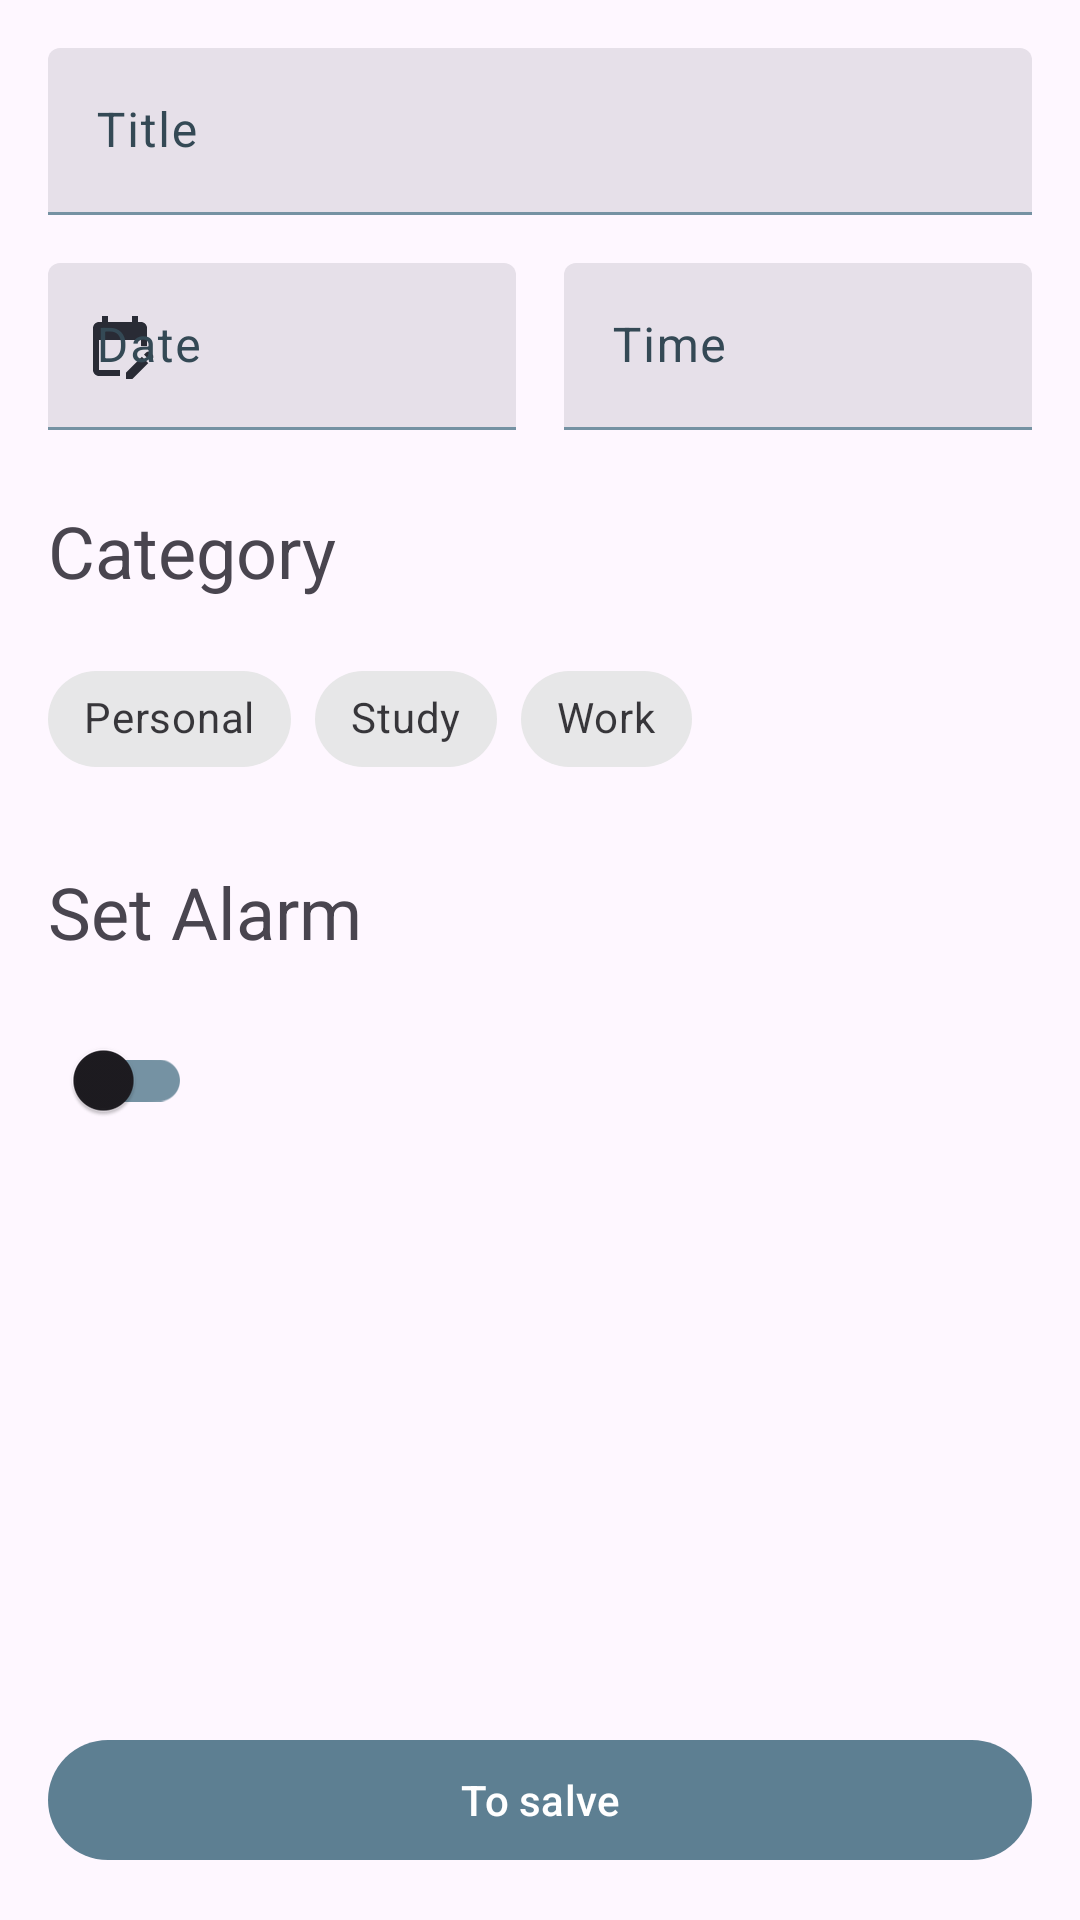

Produce the Android XML layout that renders to this screen, including the resource entries it uses.
<!-- AndroidManifest.xml: application theme Theme.App -->
<!-- res/layout/fragment_task_form.xml -->
<?xml version="1.0" encoding="utf-8"?>
<ScrollView xmlns:android="http://schemas.android.com/apk/res/android"
    xmlns:app="http://schemas.android.com/apk/res-auto"
    xmlns:tools="http://schemas.android.com/tools"
    android:layout_width="match_parent"
    android:layout_height="match_parent"
    android:fillViewport="true">

    <androidx.constraintlayout.widget.ConstraintLayout
        android:layout_width="match_parent"
        android:layout_height="wrap_content">

        <com.google.android.material.textfield.TextInputLayout
            android:id="@+id/titleTextInput"
            style="?attr/textInputFilledStyle"
            android:layout_width="0dp"
            android:layout_height="wrap_content"
            android:layout_marginStart="@dimen/horizontal_margin"
            android:layout_marginTop="@dimen/vertical_margin"
            android:layout_marginEnd="@dimen/horizontal_margin"
            android:hint="@string/task_title"
            app:endIconMode="clear_text"
            app:layout_constraintEnd_toEndOf="parent"
            app:layout_constraintStart_toStartOf="parent"
            app:layout_constraintTop_toTopOf="parent">

            <com.google.android.material.textfield.TextInputEditText
                android:layout_width="match_parent"
                android:layout_height="wrap_content"
                android:inputType="textPersonName"
                app:maxLines="1">

            </com.google.android.material.textfield.TextInputEditText>

        </com.google.android.material.textfield.TextInputLayout>

        <com.google.android.material.textfield.TextInputLayout
            android:id="@+id/date_text_input"
            style="?attr/textInputFilledStyle"
            android:layout_width="0dp"
            android:layout_height="wrap_content"
            android:layout_marginStart="@dimen/horizontal_margin"
            android:layout_marginTop="@dimen/vertical_margin"
            android:layout_marginEnd="@dimen/horizontal_margin"
            android:hint="@string/date"
            app:startIconDrawable="@drawable/ic_baseline_edit_calendar_24"
            app:startIconTint="#292B35"
            app:layout_constraintEnd_toStartOf="@id/time_text_input"
            app:layout_constraintStart_toStartOf="parent"
            app:layout_constraintTop_toBottomOf="@id/titleTextInput"
            tools:ignore="HardcodedText">

            <com.google.android.material.textfield.TextInputEditText
                android:id="@+id/dateEditText"
                android:layout_width="match_parent"
                android:layout_height="wrap_content"
                android:inputType="none"

                app:maxLines="1">

            </com.google.android.material.textfield.TextInputEditText>

        </com.google.android.material.textfield.TextInputLayout>

        <com.google.android.material.textfield.TextInputLayout
            android:id="@+id/time_text_input"
            style="?attr/textInputFilledStyle"
            android:layout_width="0dp"
            android:layout_height="wrap_content"
            android:layout_marginTop="@dimen/vertical_margin"
            android:layout_marginEnd="@dimen/vertical_margin"
            android:hint="@string/time"
            app:startIconDrawable="@drawable/ic_time"
            app:startIconTint="#292B35"
            app:layout_constraintStart_toEndOf="@id/date_text_input"
            app:layout_constraintEnd_toEndOf="parent"
            app:layout_constraintTop_toBottomOf="@id/titleTextInput"
            tools:ignore="HardcodedText">

            <com.google.android.material.textfield.TextInputEditText
                android:id="@+id/timeEditText"
                android:layout_width="match_parent"
                android:layout_height="wrap_content"
                android:inputType="none"

                app:maxLines="1">

            </com.google.android.material.textfield.TextInputEditText>

        </com.google.android.material.textfield.TextInputLayout>

        <androidx.constraintlayout.widget.ConstraintLayout
            android:id="@+id/category_view"
            android:layout_width="0dp"
            android:layout_height="wrap_content"
            app:layout_constraintEnd_toEndOf="parent"
            app:layout_constraintStart_toStartOf="parent"
            app:layout_constraintTop_toBottomOf="@+id/date_text_input">

            <com.google.android.material.textview.MaterialTextView
                android:id="@+id/category_text_view"
                android:layout_width="0dp"
                android:layout_height="wrap_content"
                android:layout_marginStart="@dimen/horizontal_margin"
                android:layout_marginTop="24dp"
                android:textSize="24sp"
                app:layout_constraintStart_toStartOf="parent"
                app:layout_constraintTop_toTopOf="parent"
                android:text="@string/task_category"/>

            <HorizontalScrollView
                android:id="@+id/scroll_view"
                android:layout_width="0dp"
                android:layout_height="wrap_content"
                app:layout_constraintEnd_toEndOf="parent"
                app:layout_constraintStart_toStartOf="parent"
                app:layout_constraintTop_toBottomOf="@+id/category_text_view">

                <com.google.android.material.chip.ChipGroup
                    android:id="@+id/category_chipGroup"
                    style="@style/Widget.MaterialComponents.Chip.Choice"
                    android:layout_width="0dp"
                    android:layout_height="wrap_content"
                    android:layout_marginStart="@dimen/horizontal_margin"
                    android:layout_marginTop="@dimen/vertical_margin"
                    android:layout_marginEnd="@dimen/horizontal_margin"
                    app:singleLine="true"
                    app:singleSelection="true">

                    <com.google.android.material.chip.Chip
                        android:id="@+id/category_personal"
                        style="@style/Widget.MaterialComponents.Chip.Choice"
                        android:layout_width="wrap_content"
                        android:layout_height="wrap_content"
                        android:checked="false"
                        android:text="@string/category_personal">

                    </com.google.android.material.chip.Chip>

                    <com.google.android.material.chip.Chip
                        android:id="@+id/category_study"
                        style="@style/Widget.MaterialComponents.Chip.Choice"
                        android:layout_width="wrap_content"
                        android:layout_height="wrap_content"
                        android:checked="false"
                        android:text="@string/category_study">

                    </com.google.android.material.chip.Chip>

                    <com.google.android.material.chip.Chip
                        android:id="@+id/category_work"
                        style="@style/Widget.MaterialComponents.Chip.Choice"
                        android:layout_width="wrap_content"
                        android:layout_height="wrap_content"
                        android:checked="false"
                        android:text="@string/category_work">

                    </com.google.android.material.chip.Chip>

                </com.google.android.material.chip.ChipGroup>
            </HorizontalScrollView>


        </androidx.constraintlayout.widget.ConstraintLayout>

        <androidx.constraintlayout.widget.ConstraintLayout
            android:id="@+id/setAlarm_view"
            android:layout_width="0dp"
            android:layout_height="wrap_content"
            app:layout_constraintEnd_toEndOf="parent"
            app:layout_constraintStart_toStartOf="parent"
            app:layout_constraintTop_toBottomOf="@+id/category_view">

            <com.google.android.material.textview.MaterialTextView
                android:id="@+id/setAlarm_text_view"
                android:layout_width="0dp"
                android:layout_height="wrap_content"
                android:layout_marginStart="@dimen/horizontal_margin"
                android:layout_marginTop="24dp"
                android:textSize="24sp"
                app:layout_constraintStart_toStartOf="parent"
                app:layout_constraintTop_toTopOf="parent"
                android:text="@string/set_alarm"/>

            <androidx.appcompat.widget.SwitchCompat
                android:id="@+id/setAlarm_switch"
                android:layout_width="0dp"
                android:layout_height="wrap_content"
                android:layout_marginStart="@dimen/horizontal_margin"
                android:layout_marginTop="@dimen/vertical_margin"
                android:drawableStart="@drawable/alarm_off"
                app:layout_constraintStart_toStartOf="parent"
                app:layout_constraintTop_toBottomOf="@+id/setAlarm_text_view"/>

        </androidx.constraintlayout.widget.ConstraintLayout>

        <com.google.android.material.button.MaterialButton
            android:id="@+id/saveButton"
            android:layout_width="0dp"
            android:layout_height="wrap_content"
            android:layout_marginStart="@dimen/horizontal_margin"
            android:layout_marginEnd="@dimen/horizontal_margin"
            android:layout_marginBottom="@dimen/vertical_margin"
            android:text="@string/save"
            app:layout_constraintBottom_toBottomOf="parent"
            app:layout_constraintEnd_toEndOf="parent"
            app:layout_constraintStart_toStartOf="parent" />

    </androidx.constraintlayout.widget.ConstraintLayout>

</ScrollView>
<!-- resources referenced by this layout -->
<resources>
  <dimen name="horizontal_margin">16dp</dimen>
  <dimen name="vertical_margin">16dp</dimen>
  <!-- drawable ic_baseline_edit_calendar_24 (drawable) -->
  <vector xmlns:android="http://schemas.android.com/apk/res/android"
      android:width="24dp"
      android:height="24dp"
      android:tint="#292B35"
      android:viewportWidth="24"
      android:viewportHeight="24">
      <path
          android:fillColor="@android:color/white"
          android:pathData="M12,22H5c-1.11,0 -2,-0.9 -2,-2L3.01,6c0,-1.1 0.88,-2 1.99,-2h1V2h2v2h8V2h2v2h1c1.1,0 2,0.9 2,2v6h-2v-2H5v10h7V22zM22.13,16.99l0.71,-0.71c0.39,-0.39 0.39,-1.02 0,-1.41l-0.71,-0.71c-0.39,-0.39 -1.02,-0.39 -1.41,0l-0.71,0.71L22.13,16.99zM21.42,17.7l-5.3,5.3H14v-2.12l5.3,-5.3L21.42,17.7z" />
  </vector>
  <string name="category_personal">Personal</string>
  <string name="category_study">Study</string>
  <string name="category_work">Work</string>
  <string name="date">Date</string>
  <string name="save">To salve</string>
  <string name="set_alarm">Set Alarm</string>
  <string name="task_category">Category</string>
  <string name="task_title">Title</string>
  <string name="time">Time</string>
  <style name="Theme.App" parent="Theme.Material3.DayNight">
      
      <item name="colorPrimary">@color/primary_500</item>
      <item name="colorPrimaryVariant">@color/primary_700</item>
      <item name="colorOnPrimary">@color/white</item>
      
      <item name="colorSecondary">@color/secondary_800</item>
      <item name="colorSecondaryVariant">@color/secondary_700</item>
      <item name="colorOnSecondary">@color/black</item>
      
      <item name="android:statusBarColor">?attr/colorPrimaryVariant</item>
      
      <item name="colorSurface">@color/white</item>
      <item name="colorOnSurfaceVariant">@color/primary_800</item>
      <item name="shapeAppearanceMediumComponent">@style/ShapeAppearance.App.MediumComponent</item>
      <item name="colorOutline">@color/primary_400</item>
  
      <item name="floatingActionButtonStyle">@style/Widget.App.FloatingActionButton</item>
    </style>
  <color name="primary_500">#5D7F92</color>
  <color name="primary_700">#425C6A</color>
  <color name="white">#FFFFFFFF</color>
  <color name="secondary_800">#F9AA33</color>
  <color name="secondary_700">#FCC13B</color>
  <color name="black">#FF000000</color>
  <color name="primary_800">#344955</color>
  <style name="ShapeAppearance.App.MediumComponent" parent="ShapeAppearance.Material3.MediumComponent">
      <item name="cornerFamily">rounded</item>
      <item name="cornerSize">32dp</item>
    </style>
  <color name="primary_400">#7592A3</color>
  <style name="Widget.App.FloatingActionButton" parent="Widget.MaterialComponents.FloatingActionButton">
      <item name="materialThemeOverlay">@style/ThemeOverlay.App.FloatingActionButton</item>
      <item name="shapeAppearanceOverlay">@style/ShapeAppearance.App.SmallComponent</item>
    </style>
  <style name="ThemeOverlay.App.FloatingActionButton" parent="">
      <item name="colorSecondary">@color/secondary_700</item>
      <item name="colorOnSecondary">@color/primary_800</item>
      <item name="colorOnSurface">@color/primary_800</item>
    </style>
  <style name="ShapeAppearance.App.SmallComponent" parent="ShapeAppearance.MaterialComponents.SmallComponent">
      <item name="cornerFamily">rounded</item>
      <item name="cornerSize">16dp</item>
    </style>
</resources>
